Run: headless pygame with SDL's dummy video driver; simulated clock (each Clock.tick advances the game by its frame time, no real sleeping); random seed 0; keys injected as events and as key.get_pressed() state; no mouse input.
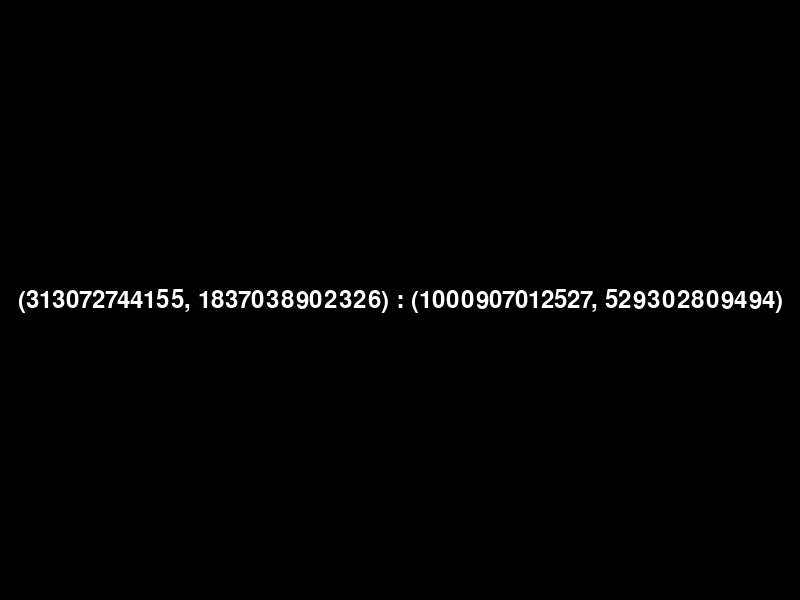
Frame 1 of 4 · flips 1–60 · no input
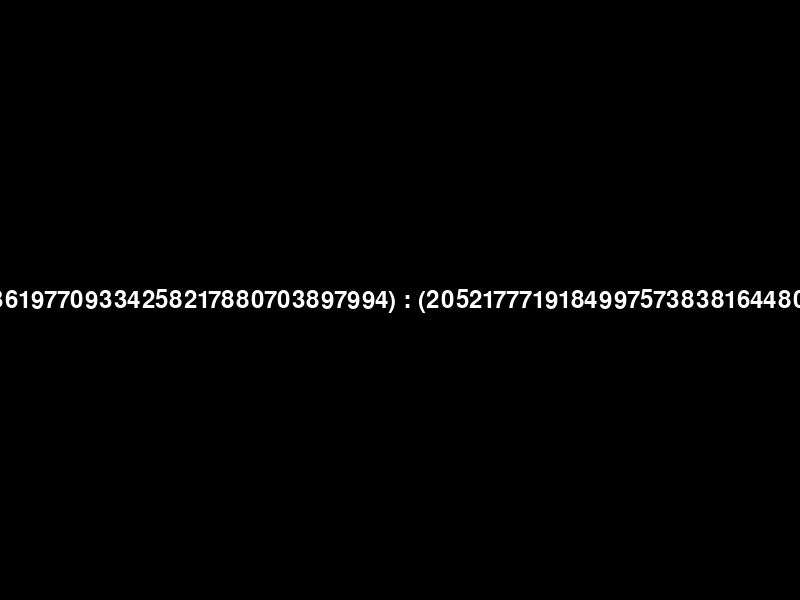
Frame 2 of 4 · flips 61–180 · tapped SPACE, RETURN · held RIGHT (→), D
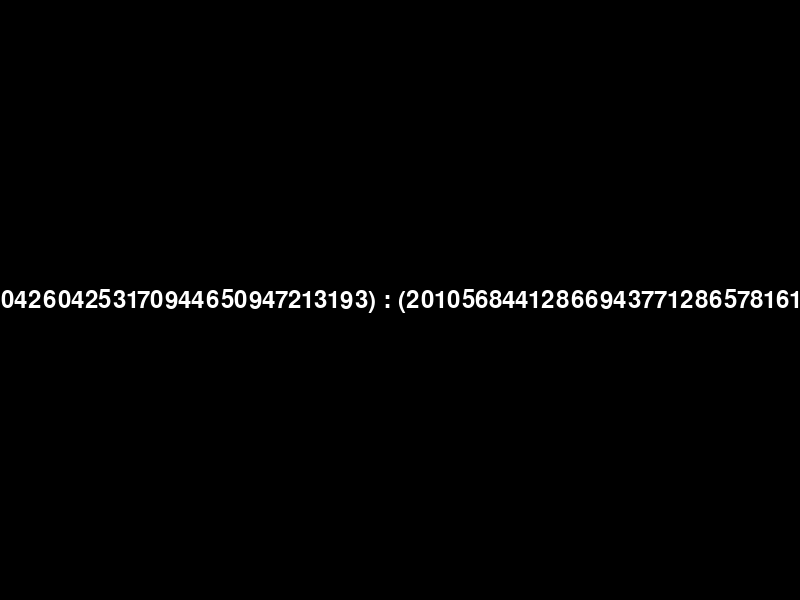
Frame 3 of 4 · flips 181–300 · held DOWN (↓), S
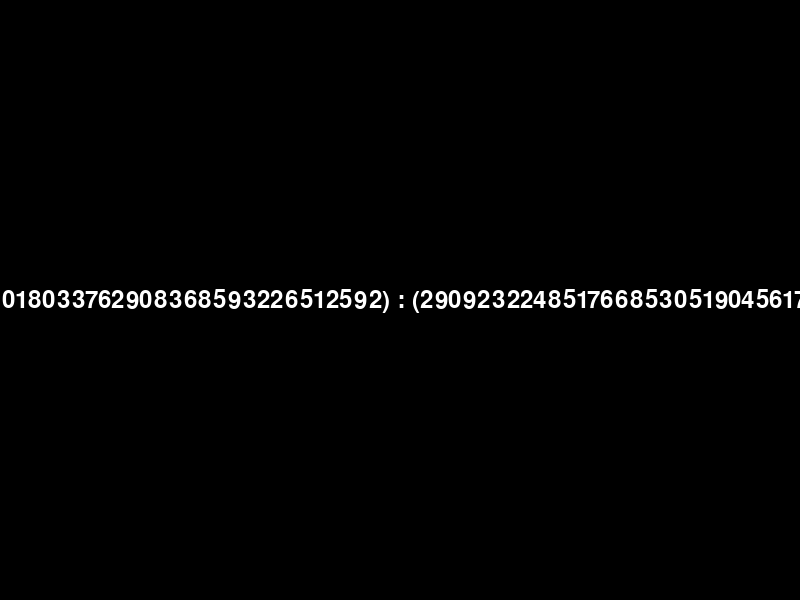
Frame 4 of 4 · flips 301–420 · held LEFT (←), A, UP (↑), W

The pygame program that drew these frames:

import sys
import random
import pygame
from pygame.locals import *
from random import random

# ゲーム画面を初期化 --- (*1)
pygame.init()
screen_width, screen_height = 800, 600
screen = pygame.display.set_mode((screen_width, screen_height))
black = (0, 0, 0)
# フォントの初期化
font = pygame.font.Font(None, 36)  # デフォルトのフォント、サイズ36
# 配列を文字列に変換
match_value = [[1, 1], [1, 1]]
text = "(" +  str(match_value[0][0]) + ", " +  str(match_value[0][1]) + ") : (" + str(match_value[1][0])  + ", " + str(match_value[1][1]) + ")"

# 文字列を描画
text_surface = font.render(text, True, (255, 255, 255))  # 白色の文字

# 文字列の位置
text_rect = text_surface.get_rect()
text_rect.center = (screen_width // 2, screen_height // 2)
# ゲームループ
clock = pygame.time.Clock()  # クロックオブジェクトの初期化
fps = 1  # フレームレートの設定

def attack_random(attack_player_num, receive_player_num):
  attack_hand_num = 0
  
  # 自分のどちらの手で攻撃するかの決定
  if (random() < 0.5):
    attack_hand_number = 0
  else :
    attack_hand_num = 1

  # 相手のどちらかの手を攻撃するかの決定と攻撃
  if (random() < 0.5) :
    match_value[receive_player_num][0] += match_value[attack_player_num][attack_hand_num]
  else:
    match_value[receive_player_num][1] += match_value[attack_player_num][attack_hand_num]
  
  """
    // 自分のどちらの手で攻撃するかの決定
    // どちらかの自分の手が5以上の場合
    if (matchValue[attackSideNumber][0] >= 5) {
      attackHandNumber = 1;
    }
    else if (matchValue[attackSideNumber][1] >= 5) {
      attackHandNumber = 0;
    }
    // どちらの自分の手も5未満の場合
    // 0で攻撃する場合
    else if (p.random() < 0.5) {
      attackHandNumber = 0;
    }
    // 1で攻撃する場合
    else {
      attackHandNumber = 1;
    }

    // 相手のどちらかの手を攻撃するかの決定と攻撃
    // どちらかの相手の手が5以上の場合
    if (matchValue[receiveSideNumber][0] >= 5) {
      matchValue[receiveSideNumber][1] += matchValue[attackSideNumber][attackHandNumber];
    }
    else if (matchValue[receiveSideNumber][1] >= 5) {
      matchValue[receiveSideNumber][0] += matchValue[attackSideNumber][attackHandNumber];
    }
    // どちらの自分の手も5未満の場合
    // 0を攻撃する場合
    else if (p.random() < 0.5) {
      matchValue[receiveSideNumber][0] += matchValue[attackSideNumber][attackHandNumber];
    }
    // 1を攻撃する場合
    else {
      matchValue[receiveSideNumber][1] += matchValue[attackSideNumber][attackHandNumber];
    }
  """


# 繰り返し画面を描画 --- (*2)
while True:
    # 背景と円を描画 --- (*3)
    screen.fill(black)  # 背景を黒で塗りつぶす
    screen.blit(text_surface, text_rect)
    attack_random(0, 1)
    attack_random(1, 0)
    
    # フレームレートを制御
    clock.tick(fps)
    # 表示テキストの更新
    text = "(" +  str(match_value[0][0]) + ", " +  str(match_value[0][1]) + ") : (" + str(match_value[1][0])  + ", " + str(match_value[1][1]) + ")"
    # 文字列を描画
    text_surface = font.render(text, True, (255, 255, 255))  # 白色の文字
    # 文字列の位置
    text_rect = text_surface.get_rect()
    text_rect.center = (screen_width // 2, screen_height // 2)
    
    # 画面を更新 --- (*4)
    pygame.display.update()
    # 終了イベントを確認 --- (*5)
    for event in pygame.event.get():
        if event.type == QUIT:
            pygame.quit()
            sys.exit()
